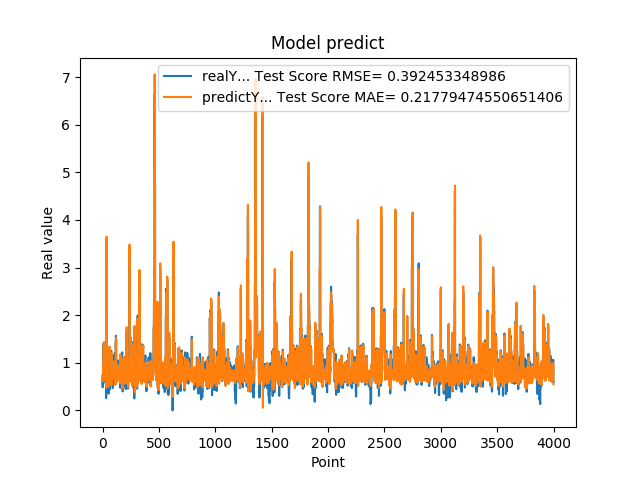

The data file committed next to this chart (first rows):
7.216640114779999671e-01, 7.343335358413030090e-01
4.849449992179999946e-01, 7.380557014802985316e-01
4.849449992179999946e-01, 6.137784048390738656e-01
6.598609685899999855e-01, 7.300608047139588441e-01
6.598609685899999855e-01, 8.295684164008525485e-01
6.598609685899999855e-01, 7.330480997478175942e-01
1.064264059070000101e+00, 7.330480997478175942e-01
1.064264059070000101e+00, 1.004453665256594741e+00
1.405602574350000022e+00, 7.546431539382744136e-01
1.405602574350000022e+00, 1.296287019939997842e+00
1.405602574350000022e+00, 1.372751375366481064e+00
8.296080231669999971e-01, 1.372751375366481064e+00
8.296080231669999971e-01, 6.953098315050415534e-01
5.991539955139999485e-01, 7.376958658016540271e-01
5.991539955139999485e-01, 6.234369384570955797e-01
5.991539955139999485e-01, 7.318301957779885791e-01
1.428635239600000162e+00, 7.318301957779885791e-01
1.428635239600000162e+00, 1.431720846492923194e+00
8.065109848980001050e-01, 1.392398013331030748e+00
8.065109848980001050e-01, 6.802770363030140599e-01
8.123859763150000912e-01, 7.369329768573897876e-01
6.876540184020000224e-01, 7.400743562106167905e-01
6.876540184020000224e-01, 6.735091390214871243e-01
5.833169817919999778e-01, 7.336755020172118780e-01
5.833169817919999778e-01, 6.787302001464547985e-01
5.833169817919999778e-01, 7.315452278257373875e-01
5.949760079379999844e-01, 7.315452278257373875e-01
5.949760079379999844e-01, 7.379097377737589003e-01
7.861356735230000670e-01, 7.317537361421067033e-01
7.861356735230000670e-01, 8.425681707966449219e-01
7.907977104189999329e-01, 7.362997800133174175e-01
2.572369873520000128e-01, 7.388014714549563378e-01
2.572369873520000128e-01, 4.770146579308439105e-01
1.794924020770000128e+00, 7.283804643202939078e-01
1.794924020770000128e+00, 2.006483446430967987e+00
3.589848041530000256e+00, 1.706526558332605248e+00
8.961080312729998720e-01, 3.647273583858217538e+00
8.961080312729998720e-01, 5.935970828348831052e-01
7.979059815410000089e-01, 7.402281660521640161e-01
8.023769855500000325e-01, 6.917131986462154991e-01
8.023769855500000325e-01, 7.390547668446835194e-01
5.662040114399999879e-01, 7.368016236745261738e-01
5.662040114399999879e-01, 6.187165411838536633e-01
5.163450241089999615e-01, 7.312519898790434958e-01
5.163450241089999615e-01, 7.044306315406870800e-01
5.163450241089999615e-01, 7.304823970336994376e-01
6.402639746670000243e-01, 7.304823970336994376e-01
6.402639746670000243e-01, 8.001192655445567015e-01
8.763459920880000142e-01, 7.326326329230788970e-01
8.763459920880000142e-01, 8.735459420138356190e-01
8.871459960940000222e-01, 7.394143951615289589e-01
8.570416569709999877e-01, 7.450799695171862469e-01
8.570416569709999877e-01, 7.244894753978965429e-01
3.526079952719999855e-01, 7.386729798263390601e-01
3.526079952719999855e-01, 4.973271984136320989e-01
3.526079952719999855e-01, 7.287968245464420125e-01
6.394290328030000081e-01, 7.287968245464420125e-01
6.394290328030000081e-01, 8.944317004900893542e-01
4.273239970209999905e-01, 7.326154132039991440e-01
4.273239970209999905e-01, 6.226667804348017254e-01
4.273239970209999905e-01, 7.294101321178093622e-01
... 3,939 more rows
